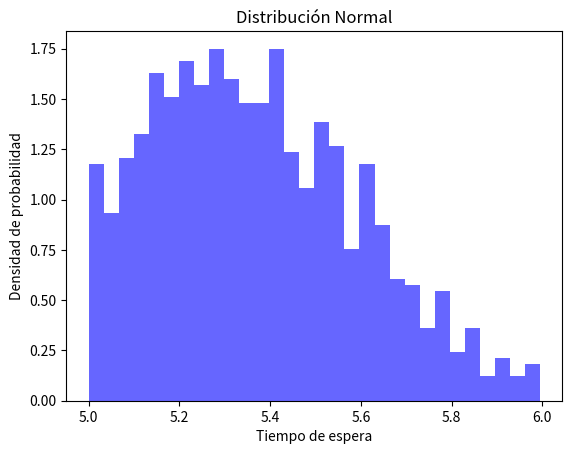

This chart was generated by the following Python code:
import numpy as np
import matplotlib.pyplot as plt

def randomWait(wait, center=.3, dispersion=.3, maxLimit=1): # Randomiza el tiempo de espera
    media = wait + center # centro de la distribución
    desviacionEstandar = dispersion # dispersión
    
    datos = [] # Lista para almacenar los datos dentro del rango
    while len(datos) < 1000: # Genera 1000 números aleatorios dentro del rango
        num = np.random.normal(loc=media, scale=desviacionEstandar)
        if wait <= num <= wait + maxLimit:
            datos.append(num)
    
    plt.hist(datos, bins=30, density=True, alpha=0.6, color='b') # Histograma con 30 bins
    plt.xlabel('Tiempo de espera')
    plt.ylabel('Densidad de probabilidad')
    plt.title('Distribución Normal')
    plt.show()

# Prueba del código
randomWait(5)